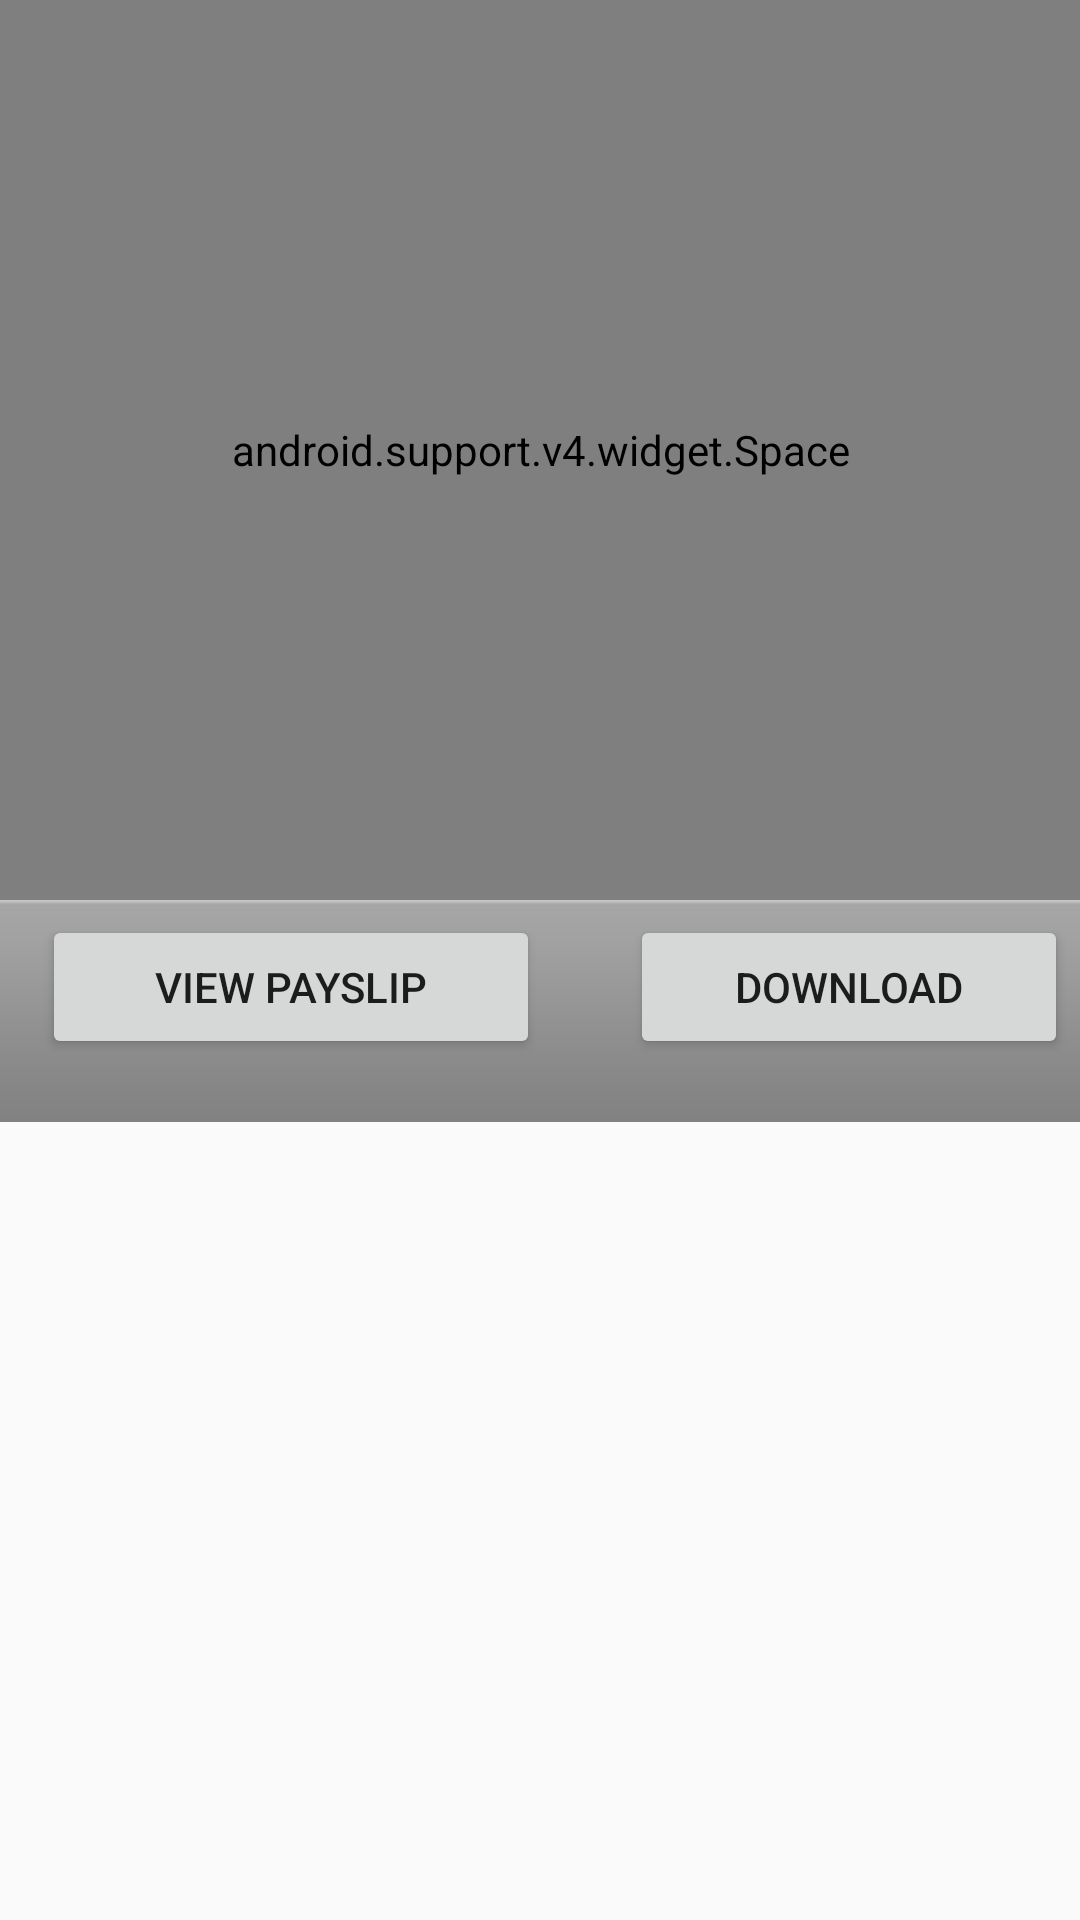

Android layout source for this screen:
<!-- AndroidManifest.xml: application theme AppTheme -->
<!-- res/layout/activity_salary.xml -->
<?xml version="1.0" encoding="utf-8"?>

<RelativeLayout xmlns:android="http://schemas.android.com/apk/res/android"
    android:layout_width="fill_parent"
    android:layout_height="fill_parent"
    xmlns:app="http://schemas.android.com/apk/res-auto">

        <android.support.v7.widget.Toolbar
            android:id="@+id/salarytoolbar"
            android:layout_width="match_parent"
            android:layout_height="?attr/actionBarSize"
            android:background="?attr/colorPrimary"
            app:layout_scrollFlags="scroll|enterAlways"
            app:popupTheme="@style/ThemeOverlay.AppCompat.Light" />


        <android.support.v4.widget.Space
            android:layout_width="match_parent"
            android:layout_height="100dp"
            android:id="@+id/spaces1"
            android:layout_below="@id/salarytoolbar"/>

        <EditText
            android:id="@+id/textview1"
            android:layout_width="wrap_content"
            android:layout_height="wrap_content"
            android:text="Select Pay Period"
            android:textSize="20dp"
            android:textStyle="bold"
            android:layout_below="@id/spaces1"
            android:layout_centerHorizontal="true"/>


        <Spinner
            android:id="@+id/spinner1"
            android:layout_width="match_parent"
            android:layout_height="wrap_content"
            android:layout_marginLeft="3dp"
            android:layout_weight="1"
            android:layout_below="@id/textview1"
            android:textSize="34sp"
            android:textColor="#FF8B1500"
            android:spinnerMode="dropdown"
            android:dropDownSelector="@drawable/img_small_box_green"
            android:gravity="center">
        </Spinner>

        <android.support.v4.widget.Space
            android:layout_width="match_parent"
            android:layout_height="300dp"
            android:id="@+id/spaces3"/>

        <LinearLayout
            android:orientation="horizontal"
            android:background="@android:drawable/bottom_bar"
            android:paddingLeft="4.0dip"
            android:paddingTop="5.0dip"
            android:paddingRight="4.0dip"
            android:paddingBottom="1.0dip"
            android:layout_width="fill_parent" android:layout_height="wrap_content"
            android:layout_below="@id/spaces3">
                <Button
                    android:id="@+id/viewSalary"
                    android:layout_width="match_parent"
                    android:layout_height="wrap_content"
                    android:layout_marginLeft="10dp"
                    android:layout_marginTop="10dp"
                    android:orientation="horizontal"
                    android:layout_weight="1"
                    android:layout_gravity="left"
                    android:text="View Payslip" />

                <Button
                    android:id="@+id/downSalary"
                    android:layout_marginTop="20dp"
                    android:layout_marginLeft="30dp"
                    android:layout_width="match_parent"
                    android:layout_height="wrap_content"
                    android:layout_below="@id/viewSalary"
                    android:layout_weight="1"
                    android:layout_gravity="right"
                    android:text="Download" />
        </LinearLayout>
</RelativeLayout>
<!-- resources referenced by this layout -->
<resources>
  <!-- drawable img_small_box_green: png bitmap (drawable, 818 bytes) -->
  <style name="AppTheme" parent="Theme.AppCompat.Light.DarkActionBar">
          
          <item name="colorPrimary">@color/colorPrimary</item>
          <item name="colorPrimaryDark">@color/colorPrimaryDark</item>
          <item name="colorAccent">@color/colorAccent</item>
          <item name="windowNoTitle">true</item>
          <item name="windowActionBar">true</item>
      </style>
  <color name="colorPrimary">#3F51B5</color>
  <color name="colorPrimaryDark">#303F9F</color>
  <color name="colorAccent">#FF4081</color>
</resources>
